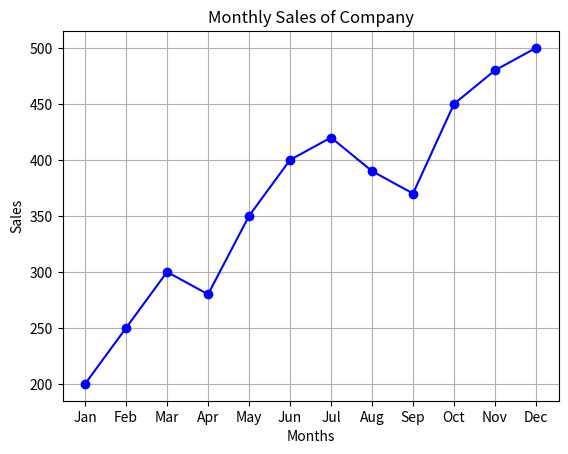

Source code (Python):
import matplotlib.pyplot as plt

months = ["Jan", "Feb", "Mar", "Apr", "May", "Jun",
          "Jul", "Aug", "Sep", "Oct", "Nov", "Dec"]

sales = [200, 250, 300, 280, 350, 400, 420, 390, 370, 450, 480, 500]

plt.plot(months, sales, marker='o', linestyle='-', color='blue')

plt.title("Monthly Sales of Company")
plt.xlabel("Months")
plt.ylabel("Sales")

plt.grid(True)
plt.show()
